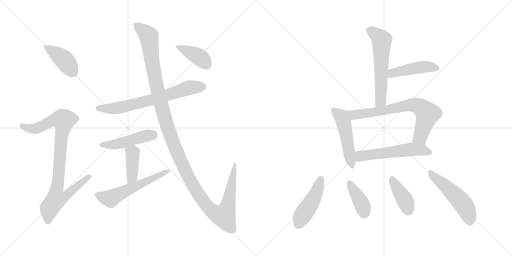
t = 0.00 s
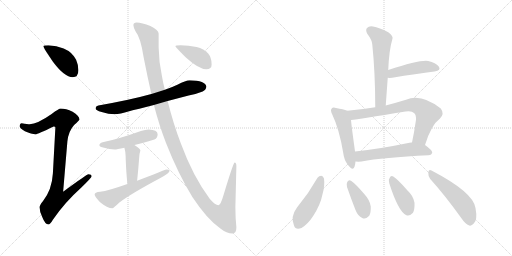
t = 2.44 s
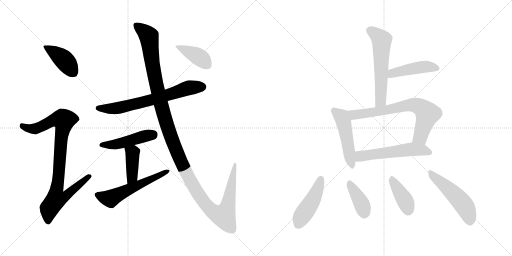
t = 4.88 s
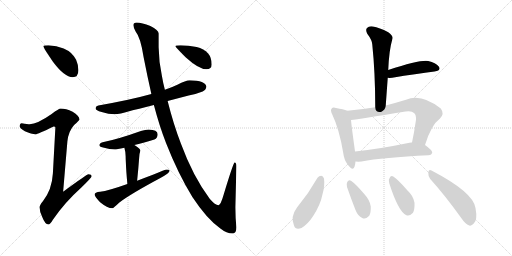
t = 7.32 s
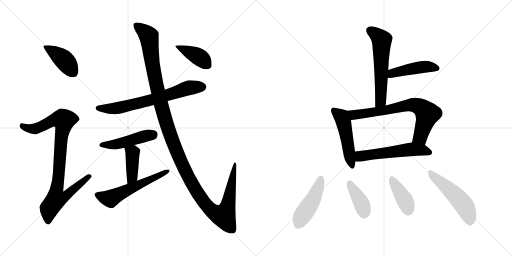
t = 9.75 s
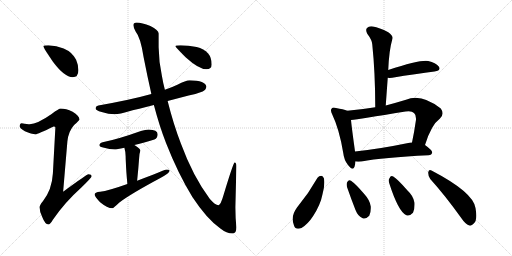
t = 12.19 s

The animated SVG that drew these frames (rendered in a browser with its animation timeline set to each time). Animation: 17 CSS @keyframes rules; one cycle of 12.19 s.

<svg version="1.1" viewBox="0 0 2048 1024" xmlns="http://www.w3.org/2000/svg">
  <g stroke="lightgray" stroke-dasharray="1,1" stroke-width="1" transform="scale(4, 4)">
    <line x1="0" y1="0" x2="256" y2="256"></line>
    <line x1="256" y1="0" x2="0" y2="256"></line>
    <line x1="128" y1="0" x2="128" y2="256"></line>
    <line x1="0" y1="128" x2="256" y2="128"></line>
    <line x1="256" y1="0" x2="512" y2="256"></line>
    <line x1="512" y1="0" x2="256" y2="256"></line>
    <line x1="384" y1="0" x2="384" y2="256"></line>
    <line x1="256" y1="128" x2="512" y2="128"></line>
  </g>
<g transform="scale(1, -1) translate(0, -850)">
   <style type="text/css">
    @keyframes keyframes0 {
      from {
       stroke: black;
       stroke-dashoffset: 412;
       stroke-width: 128;
       }
       57% {
       animation-timing-function: step-end;
       stroke: black;
       stroke-dashoffset: 0;
       stroke-width: 128;
       }
       to {
       stroke: black;
       stroke-width: 1024;
       }
       }
       #make-me-a-hanzi-animation-0 {
         animation: keyframes0 0.585286s both;
         animation-delay: 0.000000s;
         animation-timing-function: linear;
       }
    @keyframes keyframes1 {
      from {
       stroke: black;
       stroke-dashoffset: 919;
       stroke-width: 128;
       }
       75% {
       animation-timing-function: step-end;
       stroke: black;
       stroke-dashoffset: 0;
       stroke-width: 128;
       }
       to {
       stroke: black;
       stroke-width: 1024;
       }
       }
       #make-me-a-hanzi-animation-1 {
         animation: keyframes1 0.997884s both;
         animation-delay: 0.585286s;
         animation-timing-function: linear;
       }
    @keyframes keyframes2 {
      from {
       stroke: black;
       stroke-dashoffset: 688;
       stroke-width: 128;
       }
       69% {
       animation-timing-function: step-end;
       stroke: black;
       stroke-dashoffset: 0;
       stroke-width: 128;
       }
       to {
       stroke: black;
       stroke-width: 1024;
       }
       }
       #make-me-a-hanzi-animation-2 {
         animation: keyframes2 0.809896s both;
         animation-delay: 1.583170s;
         animation-timing-function: linear;
       }
    @keyframes keyframes3 {
      from {
       stroke: black;
       stroke-dashoffset: 469;
       stroke-width: 128;
       }
       60% {
       animation-timing-function: step-end;
       stroke: black;
       stroke-dashoffset: 0;
       stroke-width: 128;
       }
       to {
       stroke: black;
       stroke-width: 1024;
       }
       }
       #make-me-a-hanzi-animation-3 {
         animation: keyframes3 0.631673s both;
         animation-delay: 2.393066s;
         animation-timing-function: linear;
       }
    @keyframes keyframes4 {
      from {
       stroke: black;
       stroke-dashoffset: 407;
       stroke-width: 128;
       }
       57% {
       animation-timing-function: step-end;
       stroke: black;
       stroke-dashoffset: 0;
       stroke-width: 128;
       }
       to {
       stroke: black;
       stroke-width: 1024;
       }
       }
       #make-me-a-hanzi-animation-4 {
         animation: keyframes4 0.581217s both;
         animation-delay: 3.024739s;
         animation-timing-function: linear;
       }
    @keyframes keyframes5 {
      from {
       stroke: black;
       stroke-dashoffset: 568;
       stroke-width: 128;
       }
       65% {
       animation-timing-function: step-end;
       stroke: black;
       stroke-dashoffset: 0;
       stroke-width: 128;
       }
       to {
       stroke: black;
       stroke-width: 1024;
       }
       }
       #make-me-a-hanzi-animation-5 {
         animation: keyframes5 0.712240s both;
         animation-delay: 3.605956s;
         animation-timing-function: linear;
       }
    @keyframes keyframes6 {
      from {
       stroke: black;
       stroke-dashoffset: 1346;
       stroke-width: 128;
       }
       81% {
       animation-timing-function: step-end;
       stroke: black;
       stroke-dashoffset: 0;
       stroke-width: 128;
       }
       to {
       stroke: black;
       stroke-width: 1024;
       }
       }
       #make-me-a-hanzi-animation-6 {
         animation: keyframes6 1.345378s both;
         animation-delay: 4.318196s;
         animation-timing-function: linear;
       }
    @keyframes keyframes7 {
      from {
       stroke: black;
       stroke-dashoffset: 402;
       stroke-width: 128;
       }
       57% {
       animation-timing-function: step-end;
       stroke: black;
       stroke-dashoffset: 0;
       stroke-width: 128;
       }
       to {
       stroke: black;
       stroke-width: 1024;
       }
       }
       #make-me-a-hanzi-animation-7 {
         animation: keyframes7 0.577148s both;
         animation-delay: 5.663574s;
         animation-timing-function: linear;
       }
    @keyframes keyframes8 {
      from {
       stroke: black;
       stroke-dashoffset: 580;
       stroke-width: 128;
       }
       65% {
       animation-timing-function: step-end;
       stroke: black;
       stroke-dashoffset: 0;
       stroke-width: 128;
       }
       to {
       stroke: black;
       stroke-width: 1024;
       }
       }
       #make-me-a-hanzi-animation-8 {
         animation: keyframes8 0.722005s both;
         animation-delay: 6.240722s;
         animation-timing-function: linear;
       }
    @keyframes keyframes9 {
      from {
       stroke: black;
       stroke-dashoffset: 452;
       stroke-width: 128;
       }
       60% {
       animation-timing-function: step-end;
       stroke: black;
       stroke-dashoffset: 0;
       stroke-width: 128;
       }
       to {
       stroke: black;
       stroke-width: 1024;
       }
       }
       #make-me-a-hanzi-animation-9 {
         animation: keyframes9 0.617839s both;
         animation-delay: 6.962727s;
         animation-timing-function: linear;
       }
    @keyframes keyframes10 {
      from {
       stroke: black;
       stroke-dashoffset: 494;
       stroke-width: 128;
       }
       62% {
       animation-timing-function: step-end;
       stroke: black;
       stroke-dashoffset: 0;
       stroke-width: 128;
       }
       to {
       stroke: black;
       stroke-width: 1024;
       }
       }
       #make-me-a-hanzi-animation-10 {
         animation: keyframes10 0.652018s both;
         animation-delay: 7.580566s;
         animation-timing-function: linear;
       }
    @keyframes keyframes11 {
      from {
       stroke: black;
       stroke-dashoffset: 714;
       stroke-width: 128;
       }
       70% {
       animation-timing-function: step-end;
       stroke: black;
       stroke-dashoffset: 0;
       stroke-width: 128;
       }
       to {
       stroke: black;
       stroke-width: 1024;
       }
       }
       #make-me-a-hanzi-animation-11 {
         animation: keyframes11 0.831055s both;
         animation-delay: 8.232584s;
         animation-timing-function: linear;
       }
    @keyframes keyframes12 {
      from {
       stroke: black;
       stroke-dashoffset: 558;
       stroke-width: 128;
       }
       64% {
       animation-timing-function: step-end;
       stroke: black;
       stroke-dashoffset: 0;
       stroke-width: 128;
       }
       to {
       stroke: black;
       stroke-width: 1024;
       }
       }
       #make-me-a-hanzi-animation-12 {
         animation: keyframes12 0.704102s both;
         animation-delay: 9.063639s;
         animation-timing-function: linear;
       }
    @keyframes keyframes13 {
      from {
       stroke: black;
       stroke-dashoffset: 459;
       stroke-width: 128;
       }
       60% {
       animation-timing-function: step-end;
       stroke: black;
       stroke-dashoffset: 0;
       stroke-width: 128;
       }
       to {
       stroke: black;
       stroke-width: 1024;
       }
       }
       #make-me-a-hanzi-animation-13 {
         animation: keyframes13 0.623535s both;
         animation-delay: 9.767741s;
         animation-timing-function: linear;
       }
    @keyframes keyframes14 {
      from {
       stroke: black;
       stroke-dashoffset: 386;
       stroke-width: 128;
       }
       56% {
       animation-timing-function: step-end;
       stroke: black;
       stroke-dashoffset: 0;
       stroke-width: 128;
       }
       to {
       stroke: black;
       stroke-width: 1024;
       }
       }
       #make-me-a-hanzi-animation-14 {
         animation: keyframes14 0.564128s both;
         animation-delay: 10.391276s;
         animation-timing-function: linear;
       }
    @keyframes keyframes15 {
      from {
       stroke: black;
       stroke-dashoffset: 398;
       stroke-width: 128;
       }
       56% {
       animation-timing-function: step-end;
       stroke: black;
       stroke-dashoffset: 0;
       stroke-width: 128;
       }
       to {
       stroke: black;
       stroke-width: 1024;
       }
       }
       #make-me-a-hanzi-animation-15 {
         animation: keyframes15 0.573893s both;
         animation-delay: 10.955404s;
         animation-timing-function: linear;
       }
    @keyframes keyframes16 {
      from {
       stroke: black;
       stroke-dashoffset: 508;
       stroke-width: 128;
       }
       62% {
       animation-timing-function: step-end;
       stroke: black;
       stroke-dashoffset: 0;
       stroke-width: 128;
       }
       to {
       stroke: black;
       stroke-width: 1024;
       }
       }
       #make-me-a-hanzi-animation-16 {
         animation: keyframes16 0.663411s both;
         animation-delay: 11.529297s;
         animation-timing-function: linear;
       }
</style>
<path d="M 193.5 669.0 Q 173.5 669.0 173.5 665.0 Q 173.5 659.0 212.5 602.0 Q 258.5 541.0 290.5 541.0 Q 313.5 541.0 313.5 569.0 Q 313.5 590.0 304.5 611.0 Q 288.5 642.0 254.5 656.0 Q 226.5 667.0 193.5 669.0 Z" fill="lightgray"></path> 
<path d="M 242.5 416.0 Q 235.5 416.0 206.5 394.0 Q 149.5 354.0 118.5 353.0 Q 111.5 353.0 86.5 357.0 Q 78.5 356.0 78.5 344.0 Q 78.5 338.0 99.5 325.0 Q 126.5 313.0 141.5 313.0 Q 150.5 313.0 214.5 344.0 Q 221.5 344.0 221.5 340.0 L 211.5 156.0 Q 207.5 90.0 171.5 45.0 Q 158.5 30.0 158.5 21.0 Q 158.5 2.0 168.5 -17.0 Q 180.5 -48.0 193.5 -48.0 Q 200.5 -48.0 211.5 -29.0 Q 257.5 39.0 326.5 101.0 Q 366.5 140.0 366.5 145.0 Q 366.5 153.0 353.5 153.0 Q 347.5 153.0 252.5 83.0 L 269.5 284.0 Q 273.5 325.0 296.5 350.0 Q 317.5 369.0 317.5 372.0 Q 317.5 387.0 290.5 403.0 Q 263.5 416.0 242.5 416.0 Z" fill="lightgray"></path> 
<path d="M 758.5 529.0 Q 743.5 529.0 709.5 511.0 Q 688.5 501.0 659.5 491.0 L 605.5 474.0 Q 523.5 451.0 393.5 428.0 Q 382.5 426.0 382.5 416.0 Q 382.5 409.0 406.5 402.0 Q 434.5 393.0 458.5 393.0 Q 479.5 393.0 516.5 405.0 Q 548.5 413.0 615.5 430.0 L 670.5 446.0 Q 708.5 456.0 754.5 468.0 Q 780.5 472.0 810.5 484.0 Q 824.5 491.0 825.5 504.0 Q 822.5 527.0 758.5 529.0 Z" fill="lightgray"></path> 
<path d="M 594.5 332.0 Q 581.5 332.0 563.5 326.0 Q 471.5 293.0 410.5 281.0 Q 397.5 277.0 397.5 269.0 Q 397.5 263.0 416.5 259.0 Q 438.5 252.0 458.5 252.0 Q 466.5 252.0 497.5 259.0 L 537.5 270.0 Q 569.5 278.0 617.5 292.0 Q 630.5 297.0 630.5 313.0 Q 630.5 331.0 594.5 332.0 Z" fill="lightgray"></path> 
<path d="M 497.5 259.0 Q 502.5 242.0 502.5 225.0 Q 502.5 216.0 503.5 199.0 Q 504.5 168.0 509.5 114.0 C 512.5 84.0 545.5 97.0 548.5 127.0 Q 553.5 175.0 556.5 217.0 Q 557.5 237.0 561.5 248.0 Q 561.5 256.0 537.5 270.0 C 511.5 285.0 489.5 288.0 497.5 259.0 Z" fill="lightgray"></path> 
<path d="M 509.5 114.0 Q 433.5 87.0 400.5 83.0 Q 378.5 81.0 378.5 72.0 Q 378.5 64.0 400.5 41.0 Q 429.5 17.0 449.5 17.0 Q 453.5 17.0 477.5 40.0 Q 518.5 72.0 641.5 138.0 Q 678.5 158.0 678.5 168.0 Q 678.5 172.0 666.5 172.0 Q 661.5 172.0 611.5 151.0 Q 579.5 139.0 548.5 127.0 L 509.5 114.0 Z" fill="lightgray"></path> 
<path d="M 659.5 491.0 Q 652.5 517.0 647.5 547.0 Q 635.5 601.0 634.5 661.0 L 634.5 716.0 Q 634.5 730.0 601.5 746.0 Q 567.5 760.0 546.5 760.0 Q 533.5 760.0 533.5 749.0 Q 533.5 741.0 542.5 724.0 Q 562.5 700.0 574.5 621.0 Q 589.5 544.0 605.5 474.0 L 615.5 430.0 Q 637.5 346.0 664.5 277.0 Q 711.5 157.0 769.5 62.0 Q 827.5 -26.0 881.5 -64.0 Q 906.5 -84.0 930.5 -84.0 Q 945.5 -84.0 945.5 -59.0 Q 941.5 -22.0 941.5 21.0 L 945.5 185.0 Q 945.5 200.0 938.5 200.0 Q 933.5 200.0 894.5 71.0 Q 882.5 29.0 873.5 29.0 Q 861.5 29.0 839.5 54.0 Q 771.5 145.0 723.5 276.0 Q 693.5 354.0 670.5 446.0 L 659.5 491.0 Z" fill="lightgray"></path> 
<path d="M 722.5 669.0 Q 701.5 669.0 701.5 665.0 Q 701.5 662.0 743.5 620.0 Q 795.5 573.0 825.5 573.0 Q 846.5 573.0 846.5 592.0 Q 846.5 620.0 832.5 636.0 Q 815.5 655.0 786.5 662.0 Q 753.5 669.0 722.5 669.0 Z" fill="lightgray"></path> 
<path d="M 1543.0 428.0 Q 1547.0 485.0 1551.0 539.0 L 1553.0 570.0 Q 1556.0 649.0 1570.0 696.0 Q 1573.0 706.0 1553.0 721.0 Q 1517.0 740.0 1492.0 744.0 Q 1476.0 747.0 1468.0 738.0 Q 1461.0 731.0 1469.0 715.0 Q 1488.0 690.0 1489.0 673.0 Q 1501.0 558.0 1501.0 421.0 C 1501.0 391.0 1541.0 398.0 1543.0 428.0 Z" fill="lightgray"></path> 
<path d="M 1551.0 539.0 Q 1557.0 538.0 1569.0 539.0 Q 1666.0 555.0 1738.0 564.0 Q 1766.0 568.0 1755.0 584.0 Q 1743.0 600.0 1713.0 606.0 Q 1682.0 612.0 1553.0 570.0 C 1524.0 561.0 1521.0 541.0 1551.0 539.0 Z" fill="lightgray"></path> 
<path d="M 1389.0 407.0 Q 1374.0 413.0 1344.0 418.0 Q 1331.0 422.0 1327.0 416.0 Q 1320.0 410.0 1329.0 392.0 Q 1357.0 334.0 1373.0 238.0 Q 1376.0 210.0 1392.0 190.0 Q 1411.0 165.0 1418.0 183.0 Q 1421.0 192.0 1422.0 204.0 L 1420.0 244.0 L 1420.0 245.0 Q 1407.0 338.0 1404.0 370.0 C 1401.0 400.0 1401.0 403.0 1389.0 407.0 Z" fill="lightgray"></path> 
<path d="M 1700.0 270.0 Q 1725.0 351.0 1760.0 376.0 Q 1779.0 395.0 1763.0 416.0 Q 1685.0 477.0 1624.0 451.0 Q 1581.0 438.0 1543.0 428.0 L 1501.0 421.0 Q 1446.0 412.0 1389.0 407.0 C 1359.0 404.0 1374.0 366.0 1404.0 370.0 Q 1435.0 373.0 1622.0 404.0 Q 1647.0 408.0 1656.0 398.0 Q 1665.0 391.0 1664.0 371.0 Q 1657.0 322.0 1648.0 280.0 C 1642.0 251.0 1691.0 241.0 1700.0 270.0 Z" fill="lightgray"></path> 
<path d="M 1422.0 204.0 Q 1432.0 203.0 1446.0 204.0 Q 1531.0 220.0 1714.0 229.0 Q 1727.0 230.0 1729.0 240.0 Q 1729.0 249.0 1700.0 270.0 L 1648.0 280.0 Q 1644.0 281.0 1638.0 279.0 Q 1517.0 254.0 1420.0 244.0 C 1390.0 241.0 1392.0 205.0 1422.0 204.0 Z" fill="lightgray"></path> 
<path d="M 1270.0 139.0 Q 1234.0 75.0 1188.0 20.0 Q 1161.0 -16.0 1176.0 -52.0 Q 1182.0 -71.0 1206.0 -62.0 Q 1231.0 -47.0 1252.0 -15.0 Q 1282.0 31.0 1290.0 73.0 Q 1300.0 107.0 1296.0 136.0 Q 1292.0 146.0 1285.0 147.0 Q 1276.0 147.0 1270.0 139.0 Z" fill="lightgray"></path> 
<path d="M 1388.0 102.0 Q 1404.0 56.0 1422.0 10.0 Q 1432.0 -15.0 1449.0 -22.0 Q 1462.0 -29.0 1477.0 -13.0 Q 1484.0 0.0 1483.0 24.0 Q 1480.0 49.0 1457.0 74.0 Q 1423.0 114.0 1404.0 127.0 Q 1395.0 133.0 1389.0 122.0 Q 1385.0 115.0 1388.0 102.0 Z" fill="lightgray"></path> 
<path d="M 1557.0 117.0 Q 1593.0 5.0 1624.0 -10.0 Q 1637.0 -17.0 1652.0 -1.0 Q 1659.0 12.0 1658.0 39.0 Q 1654.0 66.0 1629.0 89.0 Q 1592.0 132.0 1573.0 144.0 Q 1563.0 150.0 1558.0 137.0 Q 1552.0 130.0 1557.0 117.0 Z" fill="lightgray"></path> 
<path d="M 1721.0 134.0 Q 1779.0 70.0 1845.0 -22.0 Q 1861.0 -46.0 1877.0 -52.0 Q 1886.0 -55.0 1895.0 -44.0 Q 1911.0 -31.0 1902.0 18.0 Q 1893.0 81.0 1726.0 168.0 Q 1716.0 175.0 1713.0 161.0 Q 1712.0 146.0 1721.0 134.0 Z" fill="lightgray"></path> 
      <clipPath id="make-me-a-hanzi-clip-0">
      <path d="M 193.5 669.0 Q 173.5 669.0 173.5 665.0 Q 173.5 659.0 212.5 602.0 Q 258.5 541.0 290.5 541.0 Q 313.5 541.0 313.5 569.0 Q 313.5 590.0 304.5 611.0 Q 288.5 642.0 254.5 656.0 Q 226.5 667.0 193.5 669.0 Z" fill="lightgray"></path>
      </clipPath>
      <path clip-path="url(#make-me-a-hanzi-clip-0)" d="M 177.5 664.0 L 257.5 609.0 L 292.5 561.0 " fill="none" id="make-me-a-hanzi-animation-0" stroke-dasharray="284 568" stroke-linecap="round"></path>

      <clipPath id="make-me-a-hanzi-clip-1">
      <path d="M 242.5 416.0 Q 235.5 416.0 206.5 394.0 Q 149.5 354.0 118.5 353.0 Q 111.5 353.0 86.5 357.0 Q 78.5 356.0 78.5 344.0 Q 78.5 338.0 99.5 325.0 Q 126.5 313.0 141.5 313.0 Q 150.5 313.0 214.5 344.0 Q 221.5 344.0 221.5 340.0 L 211.5 156.0 Q 207.5 90.0 171.5 45.0 Q 158.5 30.0 158.5 21.0 Q 158.5 2.0 168.5 -17.0 Q 180.5 -48.0 193.5 -48.0 Q 200.5 -48.0 211.5 -29.0 Q 257.5 39.0 326.5 101.0 Q 366.5 140.0 366.5 145.0 Q 366.5 153.0 353.5 153.0 Q 347.5 153.0 252.5 83.0 L 269.5 284.0 Q 273.5 325.0 296.5 350.0 Q 317.5 369.0 317.5 372.0 Q 317.5 387.0 290.5 403.0 Q 263.5 416.0 242.5 416.0 Z" fill="lightgray"></path>
      </clipPath>
      <path clip-path="url(#make-me-a-hanzi-clip-1)" d="M 89.5 346.0 L 114.5 336.0 L 139.5 335.0 L 211.5 369.0 L 255.5 369.0 L 226.5 93.0 L 264.5 90.0 L 273.5 78.0 L 259.5 63.0 L 223.5 51.0 L 196.5 16.0 L 192.5 -38.0 " fill="none" id="make-me-a-hanzi-animation-1" stroke-dasharray="791 1582" stroke-linecap="round"></path>

      <clipPath id="make-me-a-hanzi-clip-2">
      <path d="M 758.5 529.0 Q 743.5 529.0 709.5 511.0 Q 688.5 501.0 659.5 491.0 L 605.5 474.0 Q 523.5 451.0 393.5 428.0 Q 382.5 426.0 382.5 416.0 Q 382.5 409.0 406.5 402.0 Q 434.5 393.0 458.5 393.0 Q 479.5 393.0 516.5 405.0 Q 548.5 413.0 615.5 430.0 L 670.5 446.0 Q 708.5 456.0 754.5 468.0 Q 780.5 472.0 810.5 484.0 Q 824.5 491.0 825.5 504.0 Q 822.5 527.0 758.5 529.0 Z" fill="lightgray"></path>
      </clipPath>
      <path clip-path="url(#make-me-a-hanzi-clip-2)" d="M 391.5 417.0 L 485.5 420.0 L 601.5 448.0 L 752.5 498.0 L 811.5 503.0 " fill="none" id="make-me-a-hanzi-animation-2" stroke-dasharray="560 1120" stroke-linecap="round"></path>

      <clipPath id="make-me-a-hanzi-clip-3">
      <path d="M 594.5 332.0 Q 581.5 332.0 563.5 326.0 Q 471.5 293.0 410.5 281.0 Q 397.5 277.0 397.5 269.0 Q 397.5 263.0 416.5 259.0 Q 438.5 252.0 458.5 252.0 Q 466.5 252.0 497.5 259.0 L 537.5 270.0 Q 569.5 278.0 617.5 292.0 Q 630.5 297.0 630.5 313.0 Q 630.5 331.0 594.5 332.0 Z" fill="lightgray"></path>
      </clipPath>
      <path clip-path="url(#make-me-a-hanzi-clip-3)" d="M 404.5 270.0 L 460.5 272.0 L 612.5 312.0 " fill="none" id="make-me-a-hanzi-animation-3" stroke-dasharray="341 682" stroke-linecap="round"></path>

      <clipPath id="make-me-a-hanzi-clip-4">
      <path d="M 497.5 259.0 Q 502.5 242.0 502.5 225.0 Q 502.5 216.0 503.5 199.0 Q 504.5 168.0 509.5 114.0 C 512.5 84.0 545.5 97.0 548.5 127.0 Q 553.5 175.0 556.5 217.0 Q 557.5 237.0 561.5 248.0 Q 561.5 256.0 537.5 270.0 C 511.5 285.0 489.5 288.0 497.5 259.0 Z" fill="lightgray"></path>
      </clipPath>
      <path clip-path="url(#make-me-a-hanzi-clip-4)" d="M 505.5 255.0 L 530.5 239.0 L 529.5 153.0 L 524.5 135.0 L 513.5 123.0 " fill="none" id="make-me-a-hanzi-animation-4" stroke-dasharray="279 558" stroke-linecap="round"></path>

      <clipPath id="make-me-a-hanzi-clip-5">
      <path d="M 509.5 114.0 Q 433.5 87.0 400.5 83.0 Q 378.5 81.0 378.5 72.0 Q 378.5 64.0 400.5 41.0 Q 429.5 17.0 449.5 17.0 Q 453.5 17.0 477.5 40.0 Q 518.5 72.0 641.5 138.0 Q 678.5 158.0 678.5 168.0 Q 678.5 172.0 666.5 172.0 Q 661.5 172.0 611.5 151.0 Q 579.5 139.0 548.5 127.0 L 509.5 114.0 Z" fill="lightgray"></path>
      </clipPath>
      <path clip-path="url(#make-me-a-hanzi-clip-5)" d="M 387.5 71.0 L 441.5 55.0 L 671.5 167.0 " fill="none" id="make-me-a-hanzi-animation-5" stroke-dasharray="440 880" stroke-linecap="round"></path>

      <clipPath id="make-me-a-hanzi-clip-6">
      <path d="M 659.5 491.0 Q 652.5 517.0 647.5 547.0 Q 635.5 601.0 634.5 661.0 L 634.5 716.0 Q 634.5 730.0 601.5 746.0 Q 567.5 760.0 546.5 760.0 Q 533.5 760.0 533.5 749.0 Q 533.5 741.0 542.5 724.0 Q 562.5 700.0 574.5 621.0 Q 589.5 544.0 605.5 474.0 L 615.5 430.0 Q 637.5 346.0 664.5 277.0 Q 711.5 157.0 769.5 62.0 Q 827.5 -26.0 881.5 -64.0 Q 906.5 -84.0 930.5 -84.0 Q 945.5 -84.0 945.5 -59.0 Q 941.5 -22.0 941.5 21.0 L 945.5 185.0 Q 945.5 200.0 938.5 200.0 Q 933.5 200.0 894.5 71.0 Q 882.5 29.0 873.5 29.0 Q 861.5 29.0 839.5 54.0 Q 771.5 145.0 723.5 276.0 Q 693.5 354.0 670.5 446.0 L 659.5 491.0 Z" fill="lightgray"></path>
      </clipPath>
      <path clip-path="url(#make-me-a-hanzi-clip-6)" d="M 544.5 750.0 L 595.5 705.0 L 612.5 574.0 L 644.5 430.0 L 682.5 306.0 L 723.5 203.0 L 765.5 120.0 L 816.5 40.0 L 848.5 6.0 L 885.5 -12.0 L 894.5 -14.0 L 911.5 29.0 L 940.5 197.0 " fill="none" id="make-me-a-hanzi-animation-6" stroke-dasharray="1218 2436" stroke-linecap="round"></path>

      <clipPath id="make-me-a-hanzi-clip-7">
      <path d="M 722.5 669.0 Q 701.5 669.0 701.5 665.0 Q 701.5 662.0 743.5 620.0 Q 795.5 573.0 825.5 573.0 Q 846.5 573.0 846.5 592.0 Q 846.5 620.0 832.5 636.0 Q 815.5 655.0 786.5 662.0 Q 753.5 669.0 722.5 669.0 Z" fill="lightgray"></path>
      </clipPath>
      <path clip-path="url(#make-me-a-hanzi-clip-7)" d="M 705.5 665.0 L 792.5 624.0 L 828.5 590.0 " fill="none" id="make-me-a-hanzi-animation-7" stroke-dasharray="274 548" stroke-linecap="round"></path>

      <clipPath id="make-me-a-hanzi-clip-8">
      <path d="M 1543.0 428.0 Q 1547.0 485.0 1551.0 539.0 L 1553.0 570.0 Q 1556.0 649.0 1570.0 696.0 Q 1573.0 706.0 1553.0 721.0 Q 1517.0 740.0 1492.0 744.0 Q 1476.0 747.0 1468.0 738.0 Q 1461.0 731.0 1469.0 715.0 Q 1488.0 690.0 1489.0 673.0 Q 1501.0 558.0 1501.0 421.0 C 1501.0 391.0 1541.0 398.0 1543.0 428.0 Z" fill="lightgray"></path>
      </clipPath>
      <path clip-path="url(#make-me-a-hanzi-clip-8)" d="M 1481.0 728.0 L 1519.0 699.0 L 1527.0 686.0 L 1524.0 454.0 L 1507.0 430.0 " fill="none" id="make-me-a-hanzi-animation-8" stroke-dasharray="452 904" stroke-linecap="round"></path>

      <clipPath id="make-me-a-hanzi-clip-9">
      <path d="M 1551.0 539.0 Q 1557.0 538.0 1569.0 539.0 Q 1666.0 555.0 1738.0 564.0 Q 1766.0 568.0 1755.0 584.0 Q 1743.0 600.0 1713.0 606.0 Q 1682.0 612.0 1553.0 570.0 C 1524.0 561.0 1521.0 541.0 1551.0 539.0 Z" fill="lightgray"></path>
      </clipPath>
      <path clip-path="url(#make-me-a-hanzi-clip-9)" d="M 1555.0 547.0 L 1571.0 558.0 L 1662.0 578.0 L 1715.0 583.0 L 1744.0 576.0 " fill="none" id="make-me-a-hanzi-animation-9" stroke-dasharray="324 648" stroke-linecap="round"></path>

      <clipPath id="make-me-a-hanzi-clip-10">
      <path d="M 1389.0 407.0 Q 1374.0 413.0 1344.0 418.0 Q 1331.0 422.0 1327.0 416.0 Q 1320.0 410.0 1329.0 392.0 Q 1357.0 334.0 1373.0 238.0 Q 1376.0 210.0 1392.0 190.0 Q 1411.0 165.0 1418.0 183.0 Q 1421.0 192.0 1422.0 204.0 L 1420.0 244.0 L 1420.0 245.0 Q 1407.0 338.0 1404.0 370.0 C 1401.0 400.0 1401.0 403.0 1389.0 407.0 Z" fill="lightgray"></path>
      </clipPath>
      <path clip-path="url(#make-me-a-hanzi-clip-10)" d="M 1335.0 408.0 L 1366.0 383.0 L 1373.0 365.0 L 1406.0 189.0 " fill="none" id="make-me-a-hanzi-animation-10" stroke-dasharray="366 732" stroke-linecap="round"></path>

      <clipPath id="make-me-a-hanzi-clip-11">
      <path d="M 1700.0 270.0 Q 1725.0 351.0 1760.0 376.0 Q 1779.0 395.0 1763.0 416.0 Q 1685.0 477.0 1624.0 451.0 Q 1581.0 438.0 1543.0 428.0 L 1501.0 421.0 Q 1446.0 412.0 1389.0 407.0 C 1359.0 404.0 1374.0 366.0 1404.0 370.0 Q 1435.0 373.0 1622.0 404.0 Q 1647.0 408.0 1656.0 398.0 Q 1665.0 391.0 1664.0 371.0 Q 1657.0 322.0 1648.0 280.0 C 1642.0 251.0 1691.0 241.0 1700.0 270.0 Z" fill="lightgray"></path>
      </clipPath>
      <path clip-path="url(#make-me-a-hanzi-clip-11)" d="M 1397.0 403.0 L 1418.0 391.0 L 1558.0 411.0 L 1639.0 430.0 L 1670.0 427.0 L 1710.0 395.0 L 1681.0 302.0 L 1656.0 286.0 " fill="none" id="make-me-a-hanzi-animation-11" stroke-dasharray="586 1172" stroke-linecap="round"></path>

      <clipPath id="make-me-a-hanzi-clip-12">
      <path d="M 1422.0 204.0 Q 1432.0 203.0 1446.0 204.0 Q 1531.0 220.0 1714.0 229.0 Q 1727.0 230.0 1729.0 240.0 Q 1729.0 249.0 1700.0 270.0 L 1648.0 280.0 Q 1644.0 281.0 1638.0 279.0 Q 1517.0 254.0 1420.0 244.0 C 1390.0 241.0 1392.0 205.0 1422.0 204.0 Z" fill="lightgray"></path>
      </clipPath>
      <path clip-path="url(#make-me-a-hanzi-clip-12)" d="M 1428.0 211.0 L 1441.0 225.0 L 1635.0 252.0 L 1689.0 250.0 L 1720.0 240.0 " fill="none" id="make-me-a-hanzi-animation-12" stroke-dasharray="430 860" stroke-linecap="round"></path>

      <clipPath id="make-me-a-hanzi-clip-13">
      <path d="M 1270.0 139.0 Q 1234.0 75.0 1188.0 20.0 Q 1161.0 -16.0 1176.0 -52.0 Q 1182.0 -71.0 1206.0 -62.0 Q 1231.0 -47.0 1252.0 -15.0 Q 1282.0 31.0 1290.0 73.0 Q 1300.0 107.0 1296.0 136.0 Q 1292.0 146.0 1285.0 147.0 Q 1276.0 147.0 1270.0 139.0 Z" fill="lightgray"></path>
      </clipPath>
      <path clip-path="url(#make-me-a-hanzi-clip-13)" d="M 1284.0 135.0 L 1257.0 60.0 L 1208.0 -14.0 L 1195.0 -46.0 " fill="none" id="make-me-a-hanzi-animation-13" stroke-dasharray="331 662" stroke-linecap="round"></path>

      <clipPath id="make-me-a-hanzi-clip-14">
      <path d="M 1388.0 102.0 Q 1404.0 56.0 1422.0 10.0 Q 1432.0 -15.0 1449.0 -22.0 Q 1462.0 -29.0 1477.0 -13.0 Q 1484.0 0.0 1483.0 24.0 Q 1480.0 49.0 1457.0 74.0 Q 1423.0 114.0 1404.0 127.0 Q 1395.0 133.0 1389.0 122.0 Q 1385.0 115.0 1388.0 102.0 Z" fill="lightgray"></path>
      </clipPath>
      <path clip-path="url(#make-me-a-hanzi-clip-14)" d="M 1400.0 115.0 L 1445.0 39.0 L 1458.0 -1.0 " fill="none" id="make-me-a-hanzi-animation-14" stroke-dasharray="258 516" stroke-linecap="round"></path>

      <clipPath id="make-me-a-hanzi-clip-15">
      <path d="M 1557.0 117.0 Q 1593.0 5.0 1624.0 -10.0 Q 1637.0 -17.0 1652.0 -1.0 Q 1659.0 12.0 1658.0 39.0 Q 1654.0 66.0 1629.0 89.0 Q 1592.0 132.0 1573.0 144.0 Q 1563.0 150.0 1558.0 137.0 Q 1552.0 130.0 1557.0 117.0 Z" fill="lightgray"></path>
      </clipPath>
      <path clip-path="url(#make-me-a-hanzi-clip-15)" d="M 1567.0 136.0 L 1618.0 52.0 L 1633.0 11.0 " fill="none" id="make-me-a-hanzi-animation-15" stroke-dasharray="270 540" stroke-linecap="round"></path>

      <clipPath id="make-me-a-hanzi-clip-16">
      <path d="M 1721.0 134.0 Q 1779.0 70.0 1845.0 -22.0 Q 1861.0 -46.0 1877.0 -52.0 Q 1886.0 -55.0 1895.0 -44.0 Q 1911.0 -31.0 1902.0 18.0 Q 1893.0 81.0 1726.0 168.0 Q 1716.0 175.0 1713.0 161.0 Q 1712.0 146.0 1721.0 134.0 Z" fill="lightgray"></path>
      </clipPath>
      <path clip-path="url(#make-me-a-hanzi-clip-16)" d="M 1725.0 155.0 L 1846.0 42.0 L 1870.0 3.0 L 1881.0 -36.0 " fill="none" id="make-me-a-hanzi-animation-16" stroke-dasharray="380 760" stroke-linecap="round"></path>

</g>
</svg>
